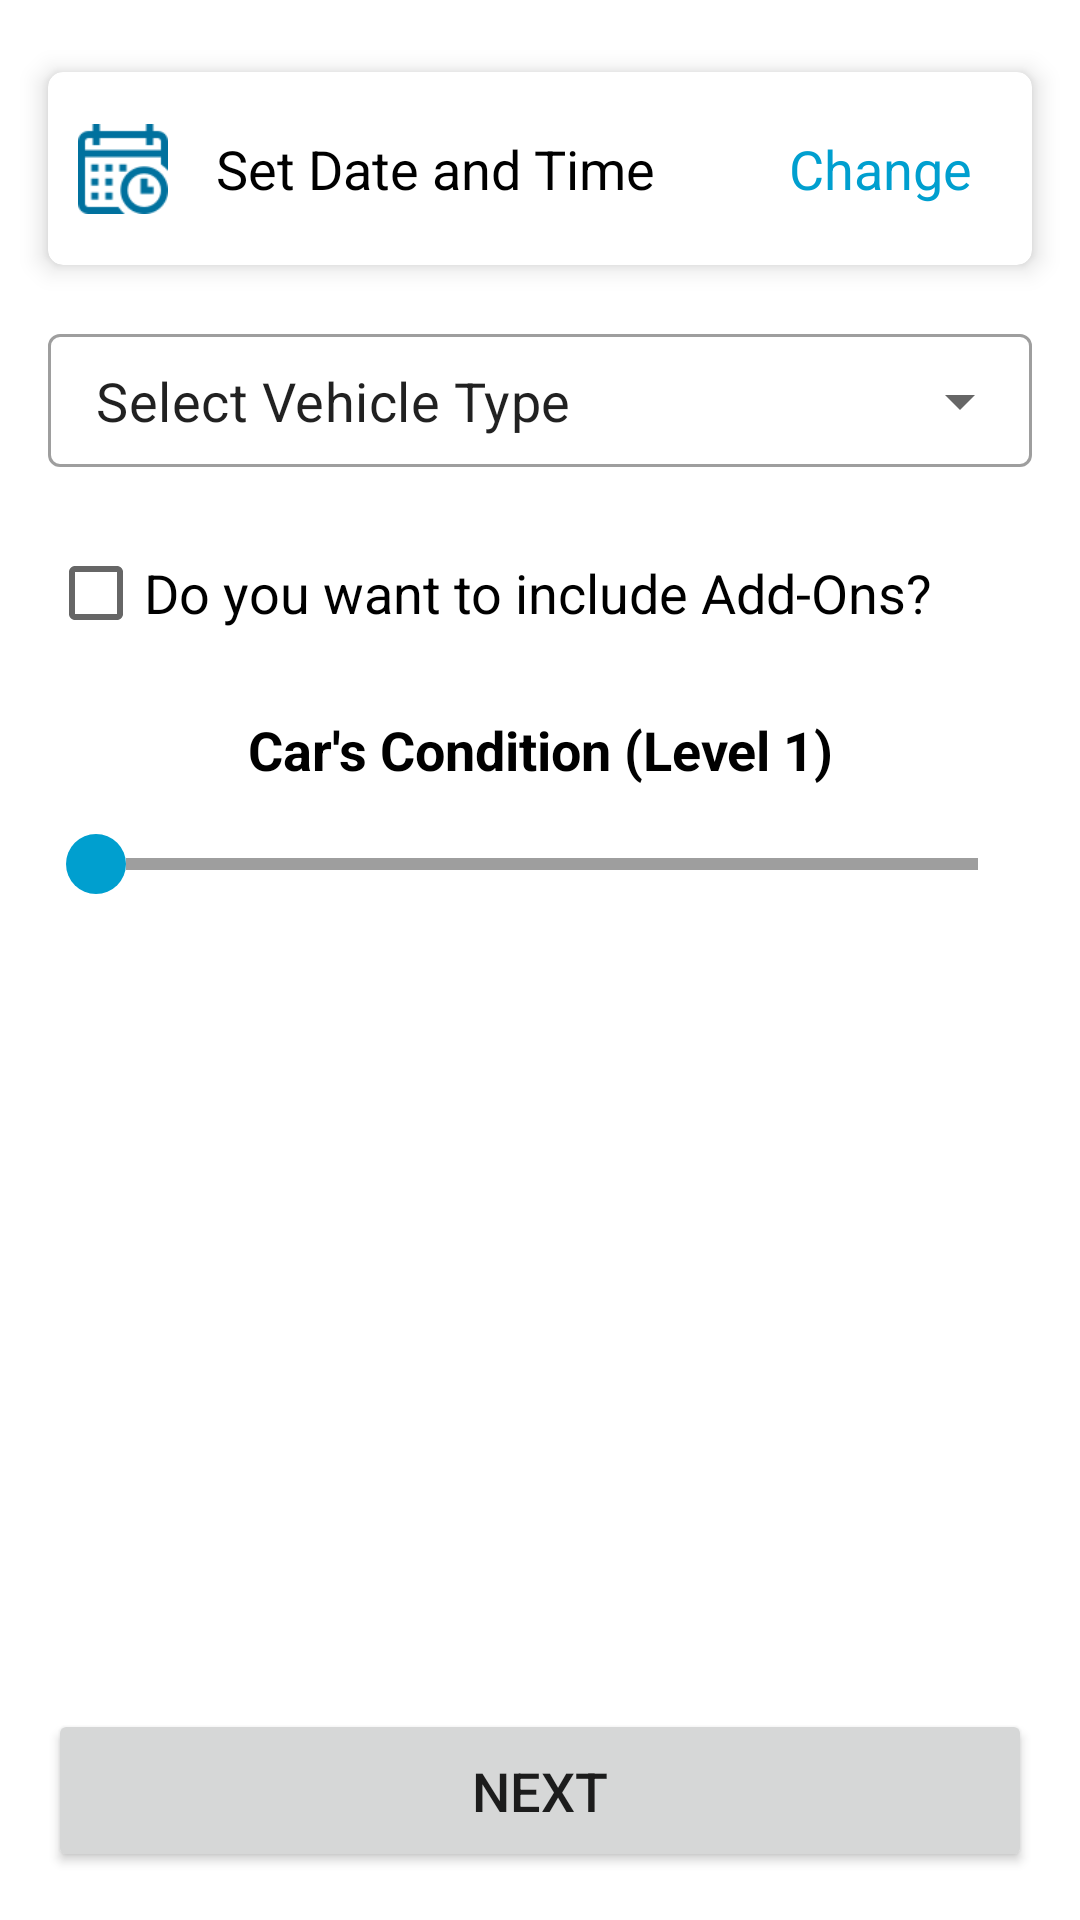

Produce the Android XML layout that renders to this screen, including the resource entries it uses.
<!-- AndroidManifest.xml: application theme Theme.Wash2GoProject -->
<!-- res/layout/fragment_schedule_appointment.xml -->
<?xml version="1.0" encoding="utf-8"?>
<layout xmlns:tools="http://schemas.android.com/tools"
    xmlns:android="http://schemas.android.com/apk/res/android"
    xmlns:app="http://schemas.android.com/apk/res-auto">


    <androidx.constraintlayout.widget.ConstraintLayout
        android:layout_width="match_parent"
        android:layout_height="match_parent">

        <Button
            android:id="@+id/next_btn"
            android:layout_width="0dp"
            android:layout_height="wrap_content"
            android:layout_marginStart="16dp"
            android:layout_marginTop="16dp"
            android:layout_marginEnd="16dp"
            android:layout_marginBottom="16dp"
            android:paddingTop="15dp"
            android:paddingBottom="15dp"
            android:text="Next"
            android:textSize="18sp"
            app:layout_constraintBottom_toBottomOf="parent"
            app:layout_constraintEnd_toEndOf="parent"
            app:layout_constraintHorizontal_bias="0.5"
            app:layout_constraintStart_toStartOf="parent"
            app:layout_constraintTop_toBottomOf="@+id/car_condition_img" />

        <CheckBox
            android:id="@+id/addsonCheckBox"
            android:layout_width="0dp"
            android:layout_height="wrap_content"
            android:layout_marginStart="16dp"
            android:layout_marginTop="16dp"
            android:layout_marginEnd="16dp"
            android:text="Do you want to include Add-Ons?"
            android:textAppearance="@style/TextAppearance.AppCompat.Medium"
            app:layout_constraintBottom_toTopOf="@+id/car_condition_label"
            app:layout_constraintEnd_toEndOf="parent"
            app:layout_constraintHorizontal_bias="0.5"
            app:layout_constraintStart_toStartOf="parent"
            app:layout_constraintTop_toBottomOf="@+id/textInputLayout" />

        <ImageView
            android:id="@+id/car_condition_img"
            android:layout_width="match_parent"
            android:layout_height="0dp"
            android:layout_marginStart="16dp"
            android:layout_marginEnd="16dp"
            app:layout_constraintBottom_toTopOf="@+id/next_btn"
            app:layout_constraintEnd_toEndOf="parent"
            app:layout_constraintHorizontal_bias="0.5"
            app:layout_constraintStart_toStartOf="parent"
            app:layout_constraintTop_toBottomOf="@+id/seekBar" />

        <SeekBar
            android:id="@+id/seekBar"
            android:layout_width="match_parent"
            android:layout_height="wrap_content"
            android:layout_marginStart="16dp"
            android:layout_marginTop="16dp"
            android:layout_marginEnd="16dp"
            android:max="5"
            android:min="1"
            android:progress="1"
            android:progressDrawable="@drawable/seek_bar_background"
            android:thumb="@drawable/seekbar_thumb"
            app:layout_constraintBottom_toTopOf="@+id/car_condition_img"
            app:layout_constraintEnd_toEndOf="parent"
            app:layout_constraintHorizontal_bias="0.5"
            app:layout_constraintStart_toStartOf="parent"
            app:layout_constraintTop_toBottomOf="@+id/car_condition_text" />

        <TextView
            android:id="@+id/car_condition_label"
            android:layout_width="match_parent"
            android:layout_height="wrap_content"
            android:layout_marginStart="16dp"
            android:layout_marginTop="16dp"
            android:background="@drawable/et_background_grey_stroke"
            android:padding="10dp"
            android:layout_marginEnd="16dp"
            android:visibility="gone"
            android:text="Car's Condition"
            android:textAppearance="@style/TextAppearance.AppCompat.Medium"
            android:textColor="@color/black"
            app:layout_constraintBottom_toTopOf="@+id/view"
            app:layout_constraintEnd_toEndOf="parent"
            app:layout_constraintHorizontal_bias="0.5"
            app:layout_constraintStart_toStartOf="parent"
            app:layout_constraintTop_toBottomOf="@+id/addsonCheckBox" />

        <TextView
            android:id="@+id/car_condition_text"
            android:layout_width="0dp"
            android:layout_height="wrap_content"
            android:layout_marginStart="16dp"
            android:layout_marginTop="16dp"
            android:textAlignment="center"
            android:layout_marginEnd="16dp"
            android:textStyle="bold"
            android:text="Car's Condition (Level 1)"
            android:textColor="@color/black"
            android:textSize="18sp"
            app:layout_constraintBottom_toTopOf="@+id/seekBar"
            app:layout_constraintEnd_toEndOf="parent"
            app:layout_constraintHorizontal_bias="0.5"
            app:layout_constraintStart_toStartOf="parent"
            app:layout_constraintTop_toBottomOf="@+id/view" />

        <View
            android:id="@+id/view"
            android:layout_width="match_parent"
            android:layout_height="1dp"
            android:layout_marginStart="16dp"
            android:layout_marginTop="8dp"
            android:layout_marginEnd="16dp"
            android:visibility="gone"
            android:background="@color/grey"
            app:layout_constraintBottom_toTopOf="@+id/car_condition_text"
            app:layout_constraintEnd_toEndOf="parent"
            app:layout_constraintHorizontal_bias="0.5"
            app:layout_constraintStart_toStartOf="parent"
            app:layout_constraintTop_toBottomOf="@+id/car_condition_label" />

        <androidx.cardview.widget.CardView
            android:id="@+id/date_cardView"
            android:layout_width="match_parent"
            android:layout_height="wrap_content"
            android:layout_marginStart="16dp"
            android:layout_marginTop="24dp"
            android:layout_marginEnd="16dp"
            app:cardCornerRadius="5dp"
            app:cardElevation="5dp"
            app:layout_constraintBottom_toTopOf="@+id/textInputLayout"
            app:layout_constraintEnd_toEndOf="parent"
            app:layout_constraintHorizontal_bias="0.5"
            app:layout_constraintStart_toStartOf="parent"
            app:layout_constraintTop_toTopOf="parent"
            app:layout_constraintVertical_chainStyle="packed">


            <androidx.constraintlayout.widget.ConstraintLayout
                android:layout_width="match_parent"
                android:layout_height="match_parent"
                android:padding="10dp">


                <ImageView
                    android:id="@+id/imageView4"
                    android:layout_width="30dp"
                    android:layout_height="30dp"
                    app:layout_constraintBottom_toBottomOf="parent"
                    app:layout_constraintEnd_toStartOf="@+id/order_date_time_tv"
                    app:layout_constraintHorizontal_bias="0.5"
                    app:layout_constraintHorizontal_chainStyle="spread_inside"
                    app:layout_constraintStart_toStartOf="parent"
                    app:layout_constraintTop_toTopOf="parent"
                    app:srcCompat="@drawable/date_time_icon" />

                <TextView
                    android:id="@+id/order_date_time_tv"
                    android:layout_width="0dp"
                    android:layout_height="wrap_content"
                    android:layout_marginStart="16dp"
                    android:layout_marginEnd="16dp"
                    android:text="Set Date and Time"
                    android:textAppearance="@style/TextAppearance.AppCompat.Medium"
                    android:textColor="@color/black"
                    app:layout_constraintBottom_toBottomOf="parent"
                    app:layout_constraintEnd_toStartOf="@+id/change_date_time_btn"
                    app:layout_constraintHorizontal_bias="0.5"
                    app:layout_constraintStart_toEndOf="@+id/imageView4"
                    app:layout_constraintTop_toTopOf="parent" />

                <TextView
                    android:id="@+id/change_date_time_btn"
                    android:layout_width="wrap_content"
                    android:layout_height="wrap_content"
                    android:padding="10dp"
                    android:text="Change"
                    android:textAppearance="@style/TextAppearance.AppCompat.Medium"
                    android:textColor="@color/blue_700"
                    app:layout_constraintBottom_toBottomOf="parent"
                    app:layout_constraintEnd_toEndOf="parent"
                    app:layout_constraintHorizontal_bias="0.5"
                    app:layout_constraintStart_toEndOf="@+id/order_date_time_tv"
                    app:layout_constraintTop_toTopOf="parent" />
            </androidx.constraintlayout.widget.ConstraintLayout>
        </androidx.cardview.widget.CardView>

        <com.google.android.material.textfield.TextInputLayout
            android:id="@+id/textInputLayout"
            style="@style/Widget.MaterialComponents.TextInputLayout.OutlinedBox.ExposedDropdownMenu"
            android:layout_width="0dp"
            android:layout_height="wrap_content"
            android:layout_marginStart="16dp"
            android:layout_marginTop="16dp"
            android:layout_marginEnd="16dp"
            app:layout_constraintBottom_toTopOf="@+id/addsonCheckBox"
            app:layout_constraintEnd_toEndOf="parent"
            app:layout_constraintHorizontal_bias="0.5"
            app:layout_constraintStart_toStartOf="parent"
            app:layout_constraintTop_toBottomOf="@+id/date_cardView">

            <AutoCompleteTextView
                android:id="@+id/dropDownMenu"
                android:layout_width="match_parent"
                android:layout_height="wrap_content"
                android:layout_weight="1"
                android:inputType="none"
                android:padding="10dp"
                android:text="Select Vehicle Type"
                android:textSize="18sp" />
        </com.google.android.material.textfield.TextInputLayout>


    </androidx.constraintlayout.widget.ConstraintLayout>
</layout>
<!-- resources referenced by this layout -->
<resources>
  <color name="black">#FF000000</color>
  <color name="blue_700">#009FCF</color>
  <color name="grey">#EE989898</color>
  <!-- drawable date_time_icon: png bitmap (drawable, 3318 bytes) -->
  <!-- drawable et_background_grey_stroke (drawable) -->
  <?xml version="1.0" encoding="utf-8"?>
  <shape xmlns:android="http://schemas.android.com/apk/res/android"
      android:shape="rectangle">
      <corners android:radius="5dp" />
      <solid android:color="@android:color/transparent"/>
      <stroke android:color="@color/grey"
          android:width="2dp"/>
  </shape>
  <!-- drawable seek_bar_background (drawable) -->
  <?xml version="1.0" encoding="utf-8"?>
  <layer-list xmlns:android="http://schemas.android.com/apk/res/android">
      <item android:id="@android:id/background">
          <shape
              android:shape="line">
              <stroke
                  android:color="@color/grey"
                  android:width="4dp"/>
          </shape>
      </item>
      <item android:id="@android:id/secondaryProgress">
          <clip>
              <shape
                  android:shape="line">
                  <stroke
                      android:color="@color/grey"
                      android:width="4dp"/>
              </shape>
          </clip>
      </item>
  
      <item android:id="@android:id/progress">
          <clip>
              <shape
                  android:shape="line">
                  <stroke
                      android:color="@color/blue_700"
                      android:width="4dp"/>
              </shape>
          </clip>
      </item>
  
  </layer-list>
  <!-- drawable seekbar_thumb (drawable) -->
  <?xml version="1.0" encoding="utf-8"?>
  <shape xmlns:android="http://schemas.android.com/apk/res/android"
      android:shape="oval">
      <size
          android:height="20dp"
          android:width="20dp"
          />
      <solid android:color="@color/blue_700"/>
  </shape>
  <style name="Theme.Wash2GoProject" parent="Theme.MaterialComponents.Light.NoActionBar">
          
          <item name="colorPrimary">@color/blue_500</item>
          <item name="colorPrimaryVariant">@color/blue_500</item>
          <item name="colorOnPrimary">@color/white</item>
          
          <item name="colorSecondary">@color/blue_200</item>
          <item name="colorSecondaryVariant">@color/teal_700</item>
          <item name="colorOnSecondary">@color/black</item>
          
          <item name="android:statusBarColor" tools:targetApi="l">?attr/colorPrimaryVariant</item>
          
      </style>
  <color name="blue_500">#00719e</color>
  <color name="white">#FFFFFFFF</color>
  <color name="blue_200">#54d0ff</color>
  <color name="teal_700">#FF018786</color>
</resources>
